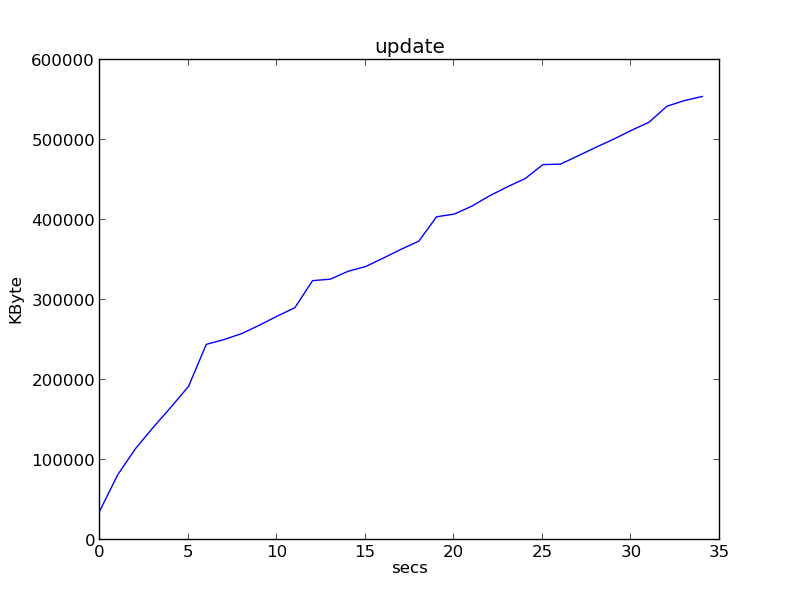

The file beside this chart, header and first rows:
0, 37000
1, 81540
2, 114096
3, 140680
4, 165900
5, 192068
6, 244552
7, 250540
8, 258024
9, 268524
10, 279792
11, 290372
12, 324220
13, 326024
14, 335840
15, 341880
16, 352492
17, 363420
18, 373580
19, 404048
20, 407384
21, 417428
22, 430360
23, 441492
24, 451768
25, 469216
26, 469864
27, 480324
28, 490916
29, 501088
30, 512084
31, 522284
32, 542188
33, 549328
34, 554436
